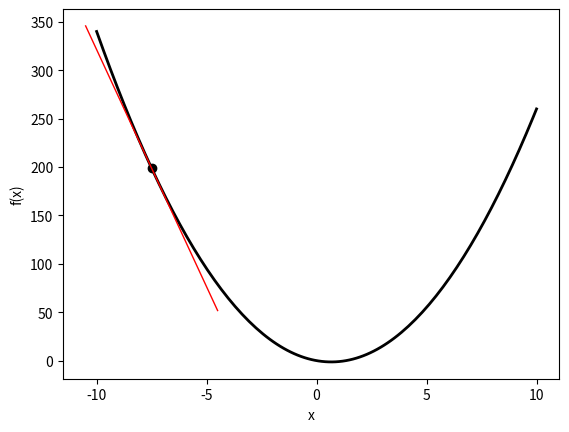

Here is the Python script that generated this plot:
# Cálculo e plotagem da derivada de f(x).

# Importando módulos.

import numpy as np
import matplotlib.pyplot as plt




# Definindo a função principal quadrática f(x).

def f(x) :
    return 3 * x ** 2 - 4 * x




# Definindo a derivada (slope).

def slope(x, h=1, verbose=True):
    """
    Derivada de f(x) previamente definida.
    O parâmetro h começa igual a 1 por padrão.
    O parâmetro verbose imprime informações durante o processamento.
    """
    
    # Checa a convergência para o próximo h = h * 0.1 .
    now = (f(x+h) - f(x)) / h
    nxt = (f(x+(h*.1)) - f(x)) / (h*.1)
    if verbose : print("agora: ", now, ', próxima: ', nxt)
    
    # Checa o se o coeficiente angular está crescendo.
    if abs(f(x+h) - f(x)) > abs(f(x-h) - f(x)) :
        coefAngCresc = True
    else :
        coefAngCresc = False
    if verbose : print('\ncoeficient angular crescendo: ', coefAngCresc, '\n')

    # Condições para continuar a aproximação com h tendendo a 0.
    #
    # A cond1 é para o caso de um coeficiente angular diminuindo
    # (a curvatura da função está se achatando):
    # se a derivada for positiva, a próxima derivada "nxt" com h = h * 0.1
    # converge se for maior que a derivada atual "now" com h = h;
    # se a derivada for negativa, a próxima derivada "nxt" com h = h * 0.1
    # converge se for menor que a derivada atual "now" com h = h;
    #
    # A cond2 é para o caso de um coeficiente angular crescendo
    # (a curvatura da função está se tornando mais íngreme):
    # se a derivada for positiva, a próxima derivada "nxt" com h = h * 0.1
    # converge se for menor que a derivada atual "now" com h = h;
    # se a derivada for negativa, a próxima derivada "nxt" com h = h * 0.1
    # converge se for maior que a derivada atual "now" com h = h;
    #
    cond1 = not coefAngCresc and (now > 0 and now < nxt) or (now < 0 and now > nxt)
    cond2 = coefAngCresc and ((now > 0 and now > nxt) or (now < 0 and now < nxt))
    
    # Condicional para aproximar h de 0
    # ou retornar a derivada no limite da convergência
    # (menor valor de 0 possivel (será?)).
    if cond1 or cond2 :
        h = slope(x, h*.1, verbose)
        return h
    
    else :
        if verbose : print('\nh = ', h, '\n')
        return (f(x+(h)) - f(x)) / (h)




# Definindo o dados para o eixo x.

x = np.linspace(-10, 10, 128)




# Escolhendo os pontos x e y para plotar a linha tangente.

x0 = -7.5
y0 = f(x0)

print('\nFUNÇÃO:\n')
print('f(', x0, ') = ', f(x0), '\n')

print('\nDERIVADA:\n')
print('df(', x0, ') = ', slope(x0), '\n')




# Definindo a função para calcular a linha tangente.

def slopeLine(x, x0, y0) :
    return slope(x0, verbose=False) * (x - x0) + y0




# Formatando em um range a reta tangente para visualização

slopeLineXRange = np.linspace(x0-3, x0+3, 64)




# Plotando figura com o matplotlib

plt.plot(x, f(x), c='black', linewidth=2)
plt.scatter(x0, y0, color='black')
plt.plot(slopeLineXRange, slopeLine(slopeLineXRange, x0, y0), c='r', linewidth=1)
plt.xlabel('x')
plt.ylabel('f(x)')
plt.savefig('save.png')
plt.savefig('save.svg')
